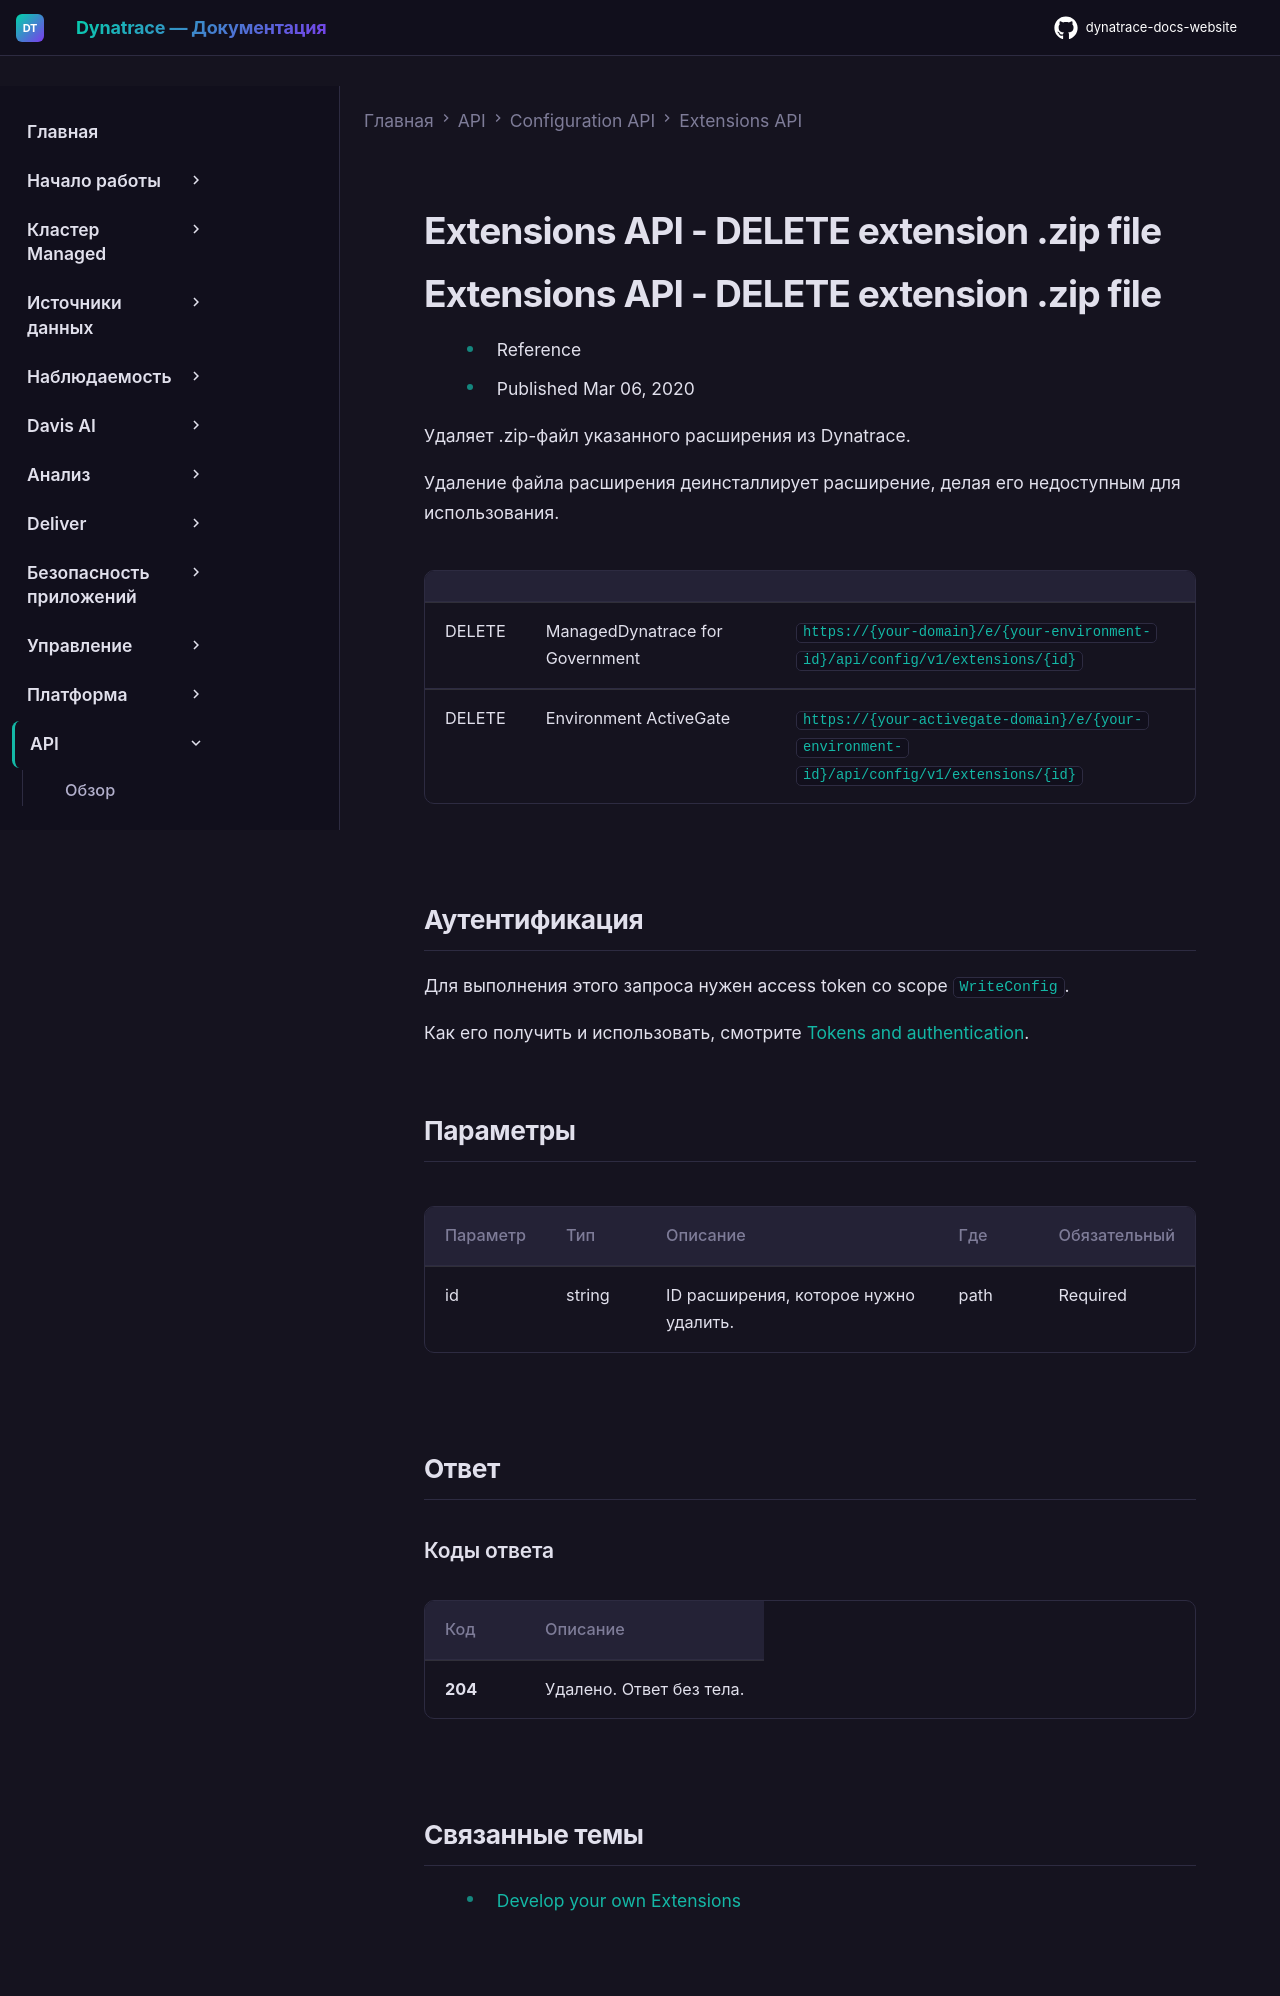

repository: Yerkebulan-Ardabayev/dynatrace-docs-website · page: managed-ru/dynatrace-api/configuration-api/extensions-api/del-extension-file/index.html · generator: mkdocs

---
title: Extensions API - DELETE extension .zip file
source: https://docs.dynatrace.com/managed/dynatrace-api/configuration-api/extensions-api/del-extension-file
scraped: 2026-05-12T11:19:50.410764
---

# Extensions API - DELETE extension .zip file

# Extensions API - DELETE extension .zip file

* Reference
* Published Mar 06, 2020

Удаляет .zip-файл указанного расширения из Dynatrace.

Удаление файла расширения деинсталлирует расширение, делая его недоступным для использования.

|  |  |  |
| --- | --- | --- |
| DELETE | ManagedDynatrace for Government | `https://{your-domain}/e/{your-environment-id}/api/config/v1/extensions/{id}` |
| DELETE | Environment ActiveGate | `https://{your-activegate-domain}/e/{your-environment-id}/api/config/v1/extensions/{id}` |

## Аутентификация

Для выполнения этого запроса нужен access token со scope `WriteConfig`.

Как его получить и использовать, смотрите [Tokens and authentication](/managed/discover-dynatrace/references/dynatrace-api/basics/dynatrace-api-authentication).

## Параметры

| Параметр | Тип | Описание | Где | Обязательный |
| --- | --- | --- | --- | --- |
| id | string | ID расширения, которое нужно удалить. | path | Required |

## Ответ

### Коды ответа

| Код | Описание |
| --- | --- |
| **204** | Удалено. Ответ без тела. |

## Связанные темы

* [Develop your own Extensions](/managed/ingest-from/extensions/develop-your-extensions "Разработка собственных Extensions в Dynatrace.")
